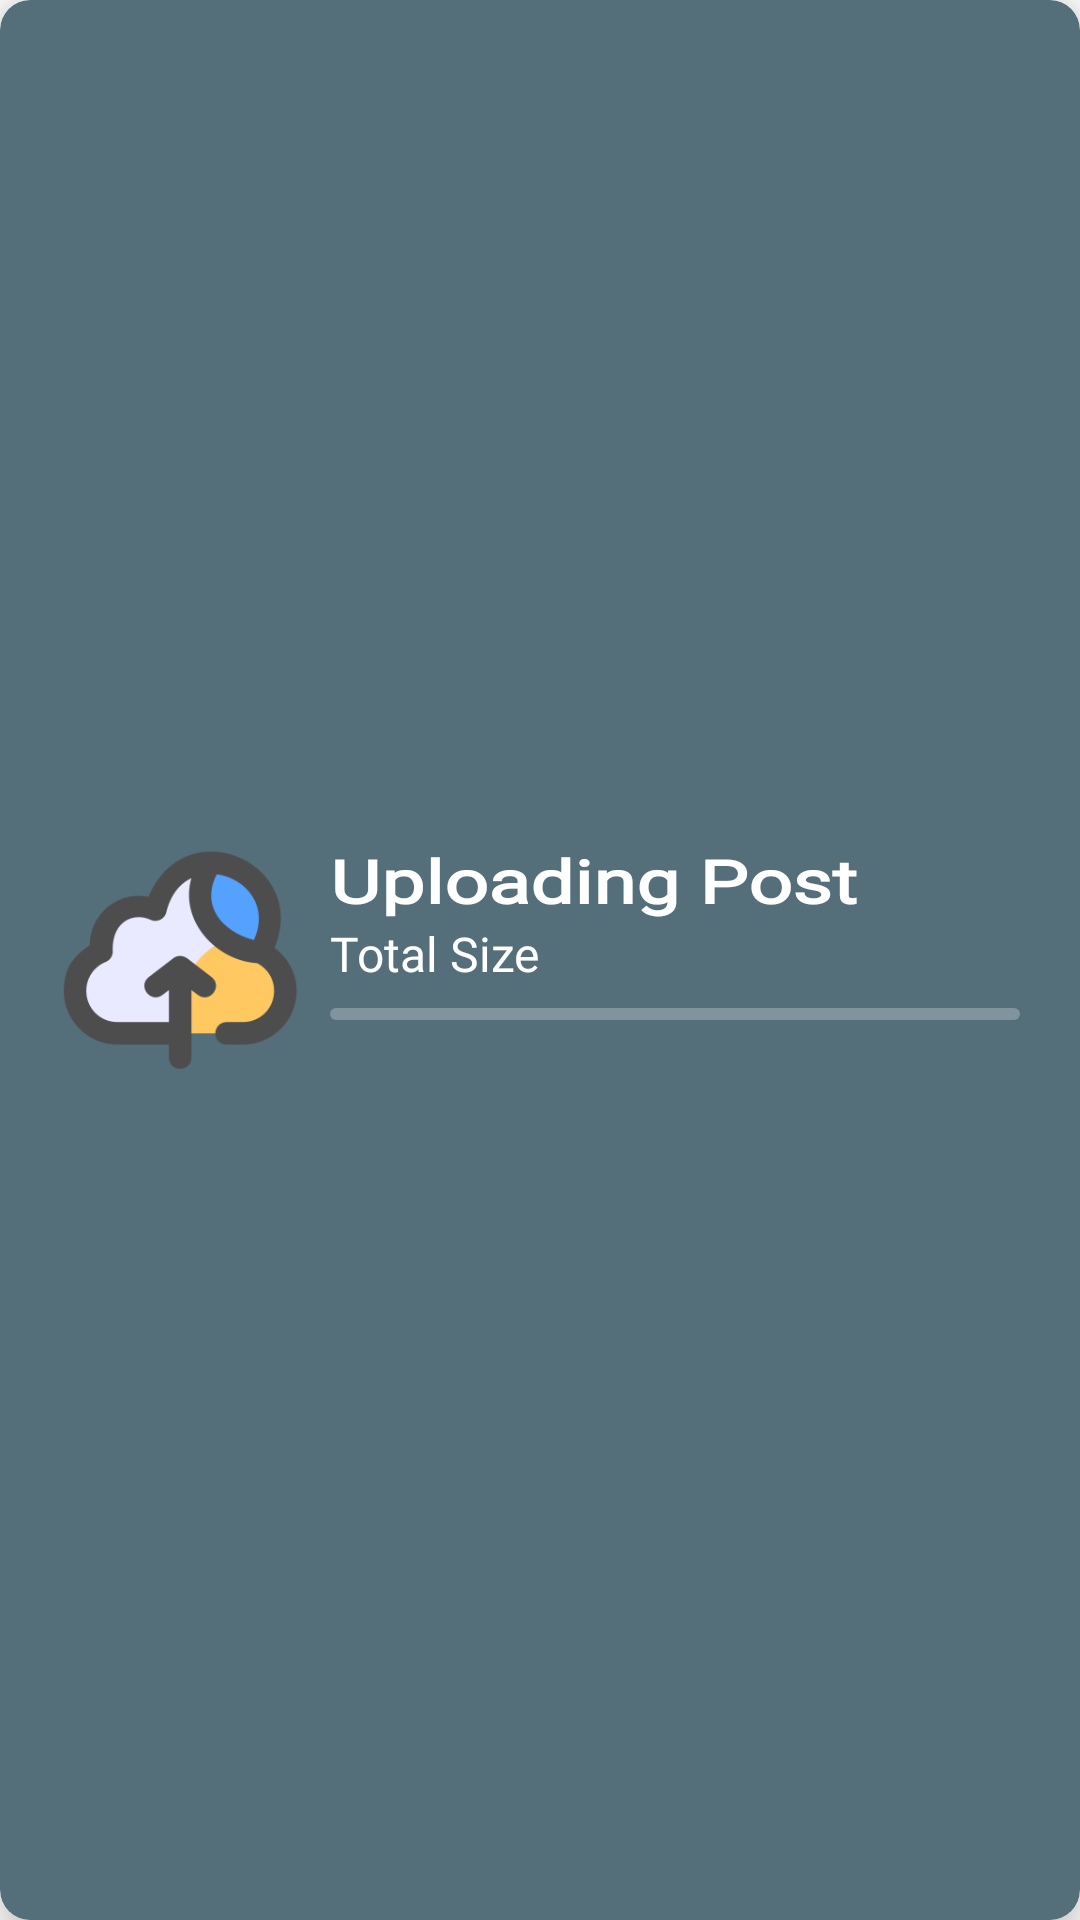

Produce the Android XML layout that renders to this screen, including the resource entries it uses.
<!-- AndroidManifest.xml: application theme Theme.Comuty -->
<!-- res/layout/uploading_card.xml -->
<?xml version="1.0" encoding="utf-8"?>
<com.google.android.material.card.MaterialCardView xmlns:android="http://schemas.android.com/apk/res/android"
    android:layout_width="match_parent"
    xmlns:app="http://schemas.android.com/apk/res-auto"
    android:id="@+id/uploading_card"
    app:cardBackgroundColor="@color/yellow"
    app:cardCornerRadius="10dp"
    app:cardElevation="10dp"
    android:layout_margin="20dp"
    android:elevation="10dp"
    app:cardMaxElevation="10dp"
    android:layout_height="100dp">
    <androidx.constraintlayout.widget.ConstraintLayout
        android:layout_width="match_parent"
        android:layout_height="match_parent">
        <ImageView
            android:id="@+id/image"
            app:layout_constraintTop_toTopOf="parent"
            app:layout_constraintStart_toStartOf="parent"
            app:layout_constraintBottom_toBottomOf="parent"
            android:src="@drawable/upload"
            android:layout_marginStart="20dp"
            android:layout_width="80dp"
            android:layout_height="80dp"/>
        <TextView
            android:id="@+id/txt"
            app:layout_constraintTop_toTopOf="@id/image"
            app:layout_constraintStart_toEndOf="@id/image"
            android:textColor="@color/white"
            android:textSize="20sp"
            android:layout_marginStart="10dp"
            android:fontFamily="@font/kalam_light"
            android:textStyle="bold"
            android:textScaleX="1.3"
            android:text="Uploading Post"
            android:layout_width="wrap_content"
            android:layout_height="wrap_content"/>
        <TextView
            android:id="@+id/size_tv"
            app:layout_constraintTop_toBottomOf="@id/txt"
            app:layout_constraintStart_toStartOf="@id/txt"
            android:textColor="@color/white"
            android:textSize="16sp"
            android:fontFamily="@font/kalam_light"
            android:text="Total Size"
            android:layout_width="wrap_content"
            android:layout_height="wrap_content"/>
        <com.google.android.material.progressindicator.LinearProgressIndicator
            android:id="@+id/linearProgressIndicator"
            android:layout_width="0dp"
            app:trackCornerRadius="10dp"
            app:layout_constraintBottom_toBottomOf="@id/image"
            app:layout_constraintStart_toEndOf="@id/image"
            app:layout_constraintEnd_toEndOf="parent"
            android:layout_height="wrap_content"
            android:layout_marginStart="10dp"
            android:layout_marginBottom="20dp"
            android:layout_marginEnd="20dp"
            android:indeterminate="true"
            />

    </androidx.constraintlayout.widget.ConstraintLayout>


</com.google.android.material.card.MaterialCardView>
<!-- resources referenced by this layout -->
<resources>
  <color name="white">#FFFFFFFF</color>
  <color name="yellow">#546e7a</color>
  <!-- drawable upload: png bitmap (drawable, 12160 bytes) -->
  <style name="Theme.Comuty" parent="Theme.MaterialComponents.DayNight.NoActionBar">
          
          <item name="colorPrimary">@color/white</item>
          <item name="colorPrimaryVariant">@color/white</item>
          <item name="colorOnPrimary">@color/white</item>
          
          <item name="colorSecondary">@color/teal_200</item>
          <item name="colorSecondaryVariant">@color/teal_700</item>
          <item name="colorOnSecondary">@color/black</item>
          
          <item name="android:statusBarColor" tools:targetApi="l">?attr/colorPrimaryVariant</item>
          <item name="android:windowLightStatusBar">true</item>
          
      </style>
  <color name="teal_200">#FF03DAC5</color>
  <color name="teal_700">#FF018786</color>
  <color name="black">#FF000000</color>
</resources>
